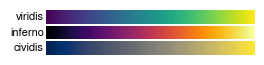

The script that saved this image: (Note: this script raises an exception after producing the figure.)
import numpy as np
import matplotlib.pyplot as plt


colormaps = [
    "viridis",
    "inferno",
    "cividis"
]


gradient = np.linspace(0, 1, 256)
gradient = np.vstack((gradient, gradient))

plt.rcParams['font.family'] = 'TeX Gyre Heros'
plt.rcParams['figure.constrained_layout.w_pad'] = 0.0
plt.rcParams['figure.constrained_layout.h_pad'] = 0.01


n_rows = len(colormaps)
fig, axs = plt.subplots(n_rows, figsize=(62 / 25.4, 12 / 25.4), layout="constrained")

for ax, cmap in zip(axs, colormaps):
    ax.imshow(gradient, aspect='auto', cmap=cmap)
    ax.text(
        -0.01, 0.5,
        cmap,
        va='center',
        ha='right',
        fontsize=8,
        transform=ax.transAxes
    )

for ax in axs:
    ax.set_axis_off()

fig.savefig("build/cmaps.pdf")

